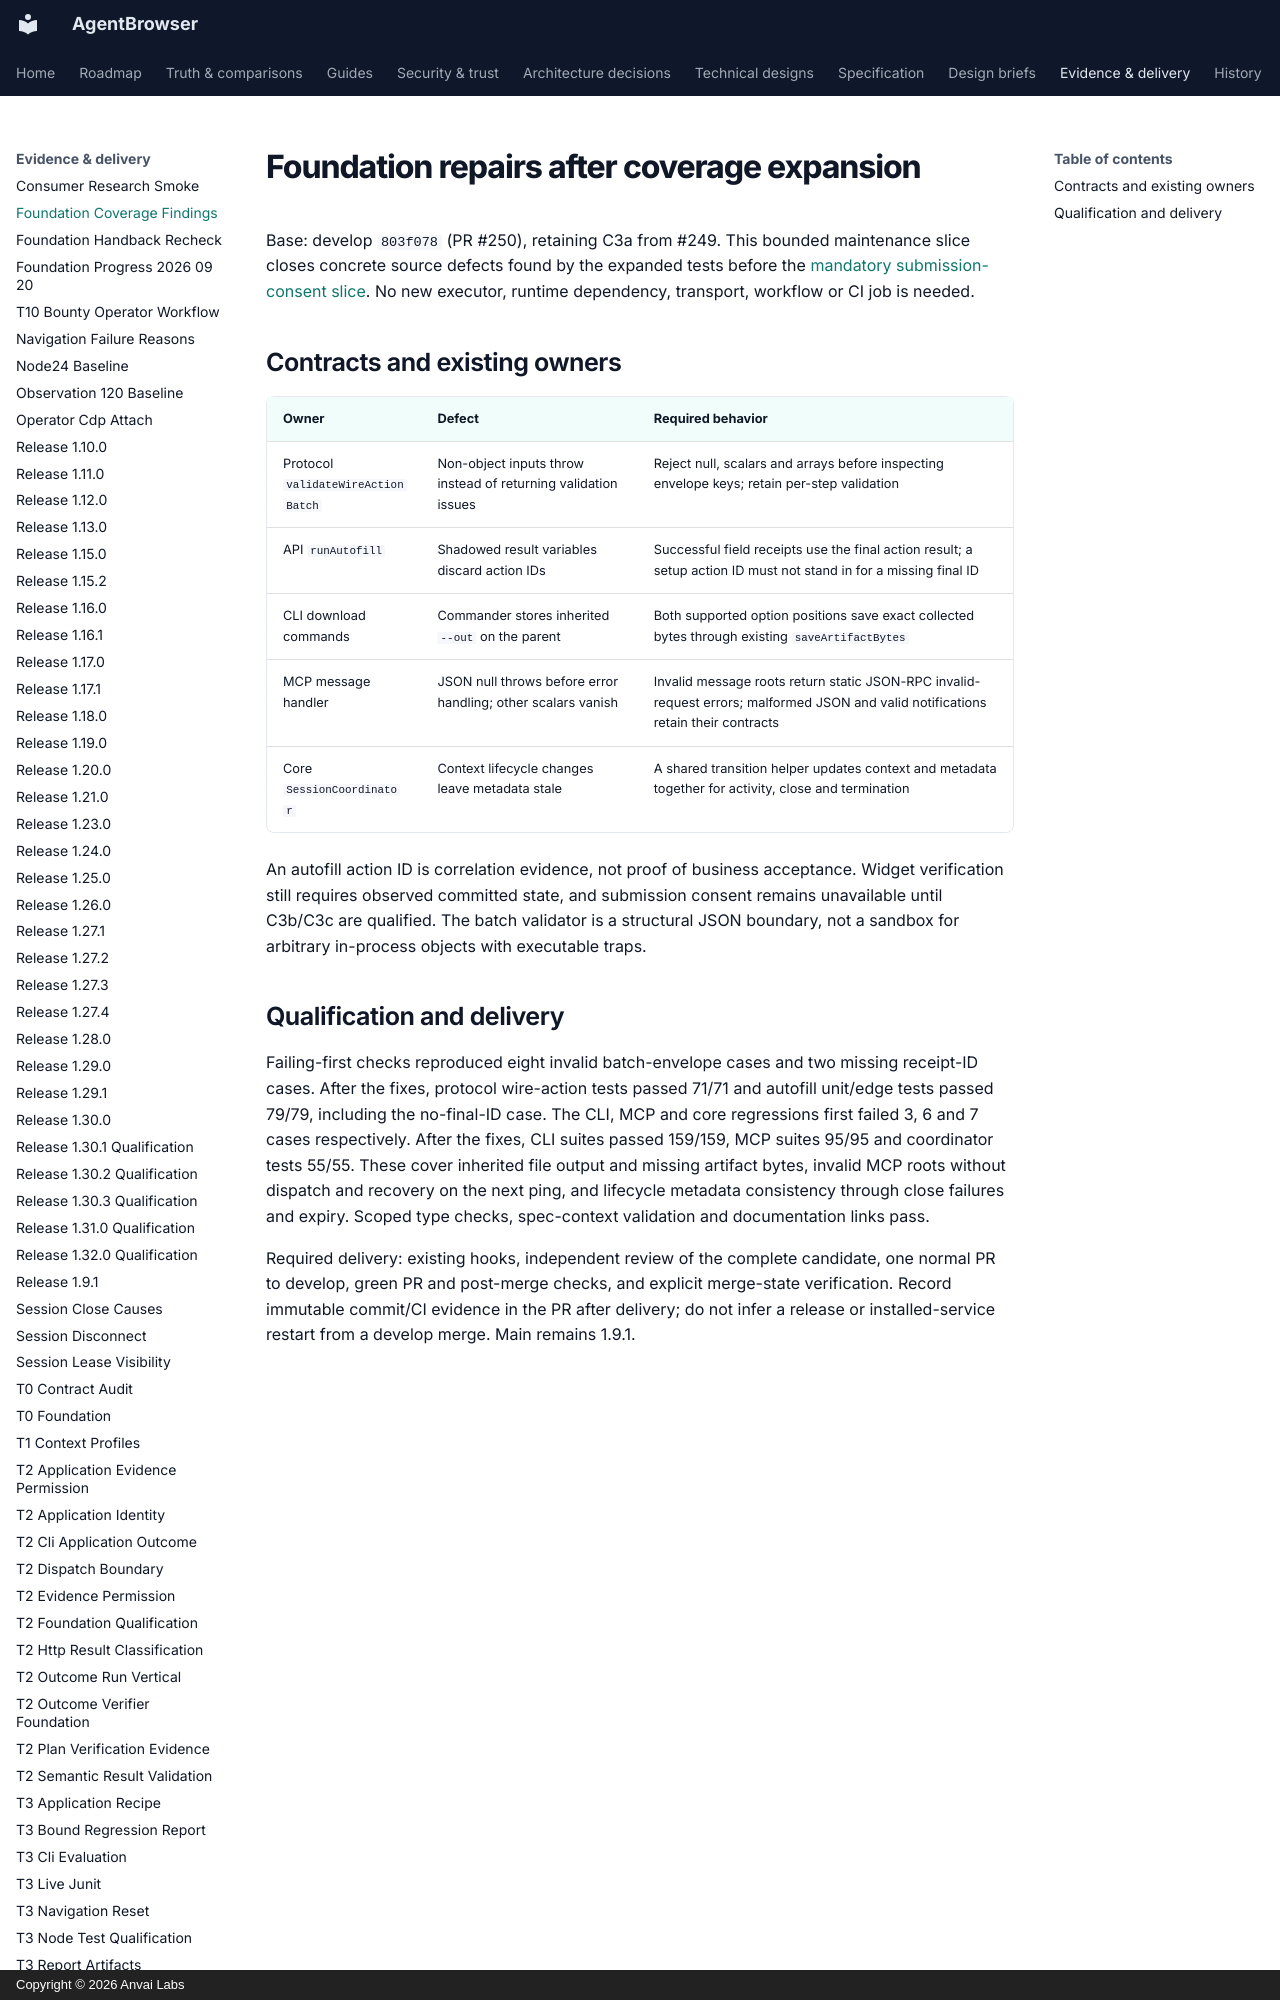

repository: anvai-labs/agentbrowser · page: spec/evidence/foundation-coverage-findings/index.html · generator: mkdocs · copyright: Copyright © 2026 Anvai Labs

# Foundation repairs after coverage expansion

Base: develop `803f078` (PR #250), retaining C3a from #249. This bounded maintenance
slice closes concrete source defects found by the expanded tests before the
[mandatory submission-consent slice](../design/t6-atomic-submission.md#c3b-mandatory-consent-at-the-shared-dispatch-boundary-design-gate).
No new executor, runtime dependency, transport, workflow or CI job is needed.
